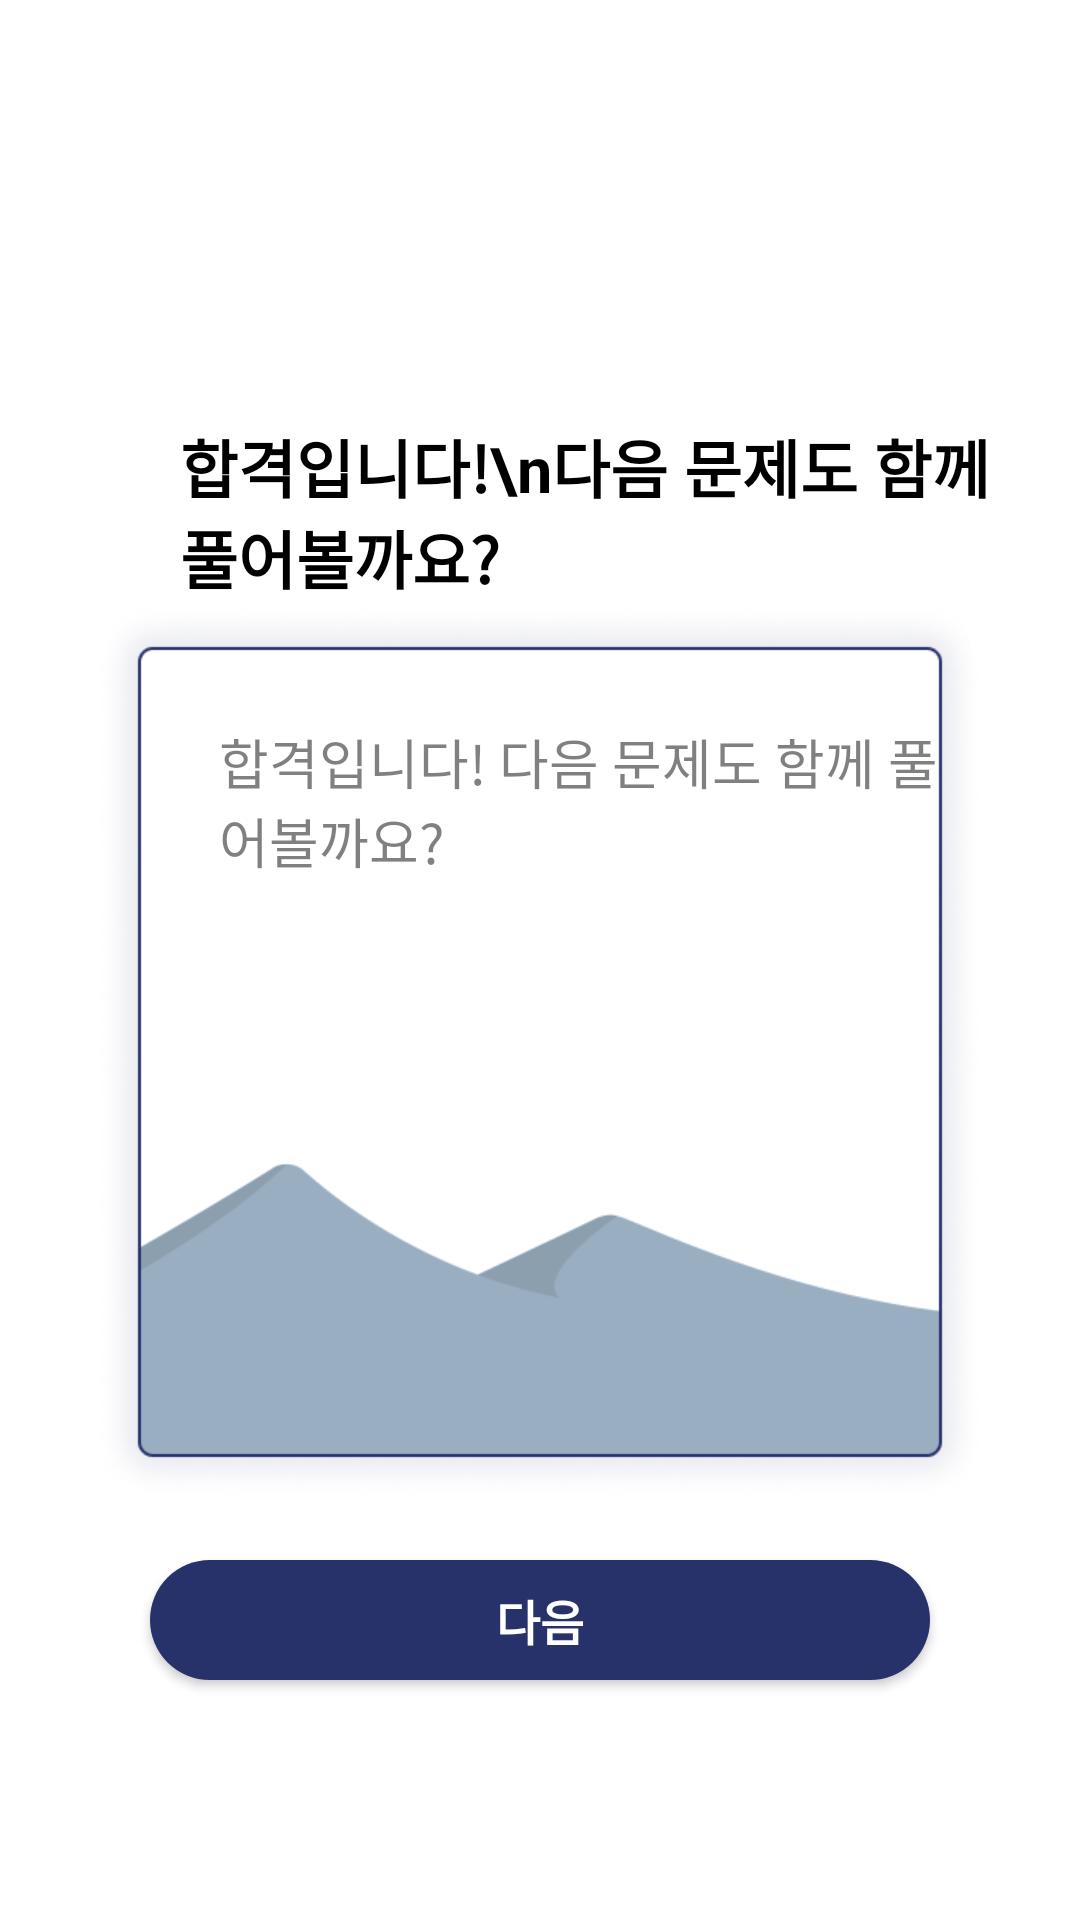

Layout XML and referenced resources for this Android screen:
<!-- AndroidManifest.xml: application theme Theme.HiStory -->
<!-- res/layout/fragment_quiz_answer.xml -->
<?xml version="1.0" encoding="utf-8"?>
<androidx.constraintlayout.widget.ConstraintLayout xmlns:android="http://schemas.android.com/apk/res/android"
    android:layout_width="match_parent"
    android:layout_height="match_parent"
    xmlns:app="http://schemas.android.com/apk/res-auto">

    <TextView
        android:id="@+id/question_answer_tv"
        android:layout_width="270dp"
        android:layout_height="wrap_content"
        android:textStyle="bold"
        android:textColor="@color/black"
        android:text="합격입니다!\n다음 문제도 함께 풀어볼까요?"
        app:layout_constraintTop_toTopOf="parent"
        app:layout_constraintStart_toStartOf="parent"
        android:layout_marginTop="140dp"
        android:layout_marginStart="60dp"
        android:textSize="21sp"
        />
    <TextView
        android:id="@+id/question_solution_tv"
        android:layout_width="270dp"
        android:layout_height="wrap_content"
        android:textStyle="normal"
        android:textColor="@color/black"
        android:text="합격입니다! 다음 문제도 함께 풀어볼까요?"
        app:layout_constraintTop_toTopOf="@id/question_solution_iv"
        app:layout_constraintStart_toStartOf="parent"
        android:layout_marginStart="60dp"
        android:paddingHorizontal="13dp"
        android:layout_marginTop="40dp"
        android:textSize="18sp"
        />
    <ImageView
        android:id="@+id/question_solution_iv"
        android:layout_width="300dp"
        android:layout_height="300dp"
        android:src="@drawable/question_answer"
        app:layout_constraintStart_toStartOf="parent"
        app:layout_constraintEnd_toEndOf="parent"
        app:layout_constraintTop_toBottomOf="@id/question_answer_tv"
        />
    <Button
        android:id="@+id/quetion_answer_next_btn"
        android:layout_width="match_parent"
        android:layout_height="40dp"
        android:background="@drawable/button_round"
        android:layout_marginHorizontal="50dp"
        android:layout_marginBottom="80dp"
        android:text="@string/next"
        android:textColor="@color/white"
        android:textSize="16sp"
        android:textStyle="bold"
        app:layout_constraintEnd_toEndOf="parent"
        app:layout_constraintBottom_toBottomOf="parent"
        app:layout_constraintStart_toStartOf="parent"/>


</androidx.constraintlayout.widget.ConstraintLayout>
<!-- resources referenced by this layout -->
<resources>
  <color name="black">#FF000000</color>
  <color name="white">#FFFFFFFF</color>
  <!-- drawable button_round (drawable) -->
  <?xml version="1.0" encoding="utf-8"?>
  <shape xmlns:android="http://schemas.android.com/apk/res/android">
      <solid android:color="@color/primary_color"/>
      <corners android:radius="30dp"/>
  </shape>
  <!-- drawable question_answer: png bitmap (drawable, 56581 bytes) -->
  <string name="next">다음</string>
  <style name="Theme.HiStory" parent="Theme.MaterialComponents.DayNight.NoActionBar">
          
  
          <item name="colorPrimary">@color/primary_color</item>
          <item name="colorPrimaryVariant">@color/purple_700</item>
          <item name="colorOnPrimary">@color/white</item>
          
          <item name="colorSecondary">@color/teal_200</item>
          <item name="colorSecondaryVariant">@color/teal_700</item>
          <item name="colorOnSecondary">@color/black</item>
          
          <item name="android:statusBarColor" tools:targetApi="l">?attr/colorPrimaryVariant</item>
          
          <item name="android:windowFullscreen">true</item>
      </style>
  <color name="primary_color">#27316A</color>
  <color name="purple_700">#FF3700B3</color>
  <color name="teal_200">#FF03DAC5</color>
  <color name="teal_700">#FF018786</color>
</resources>
